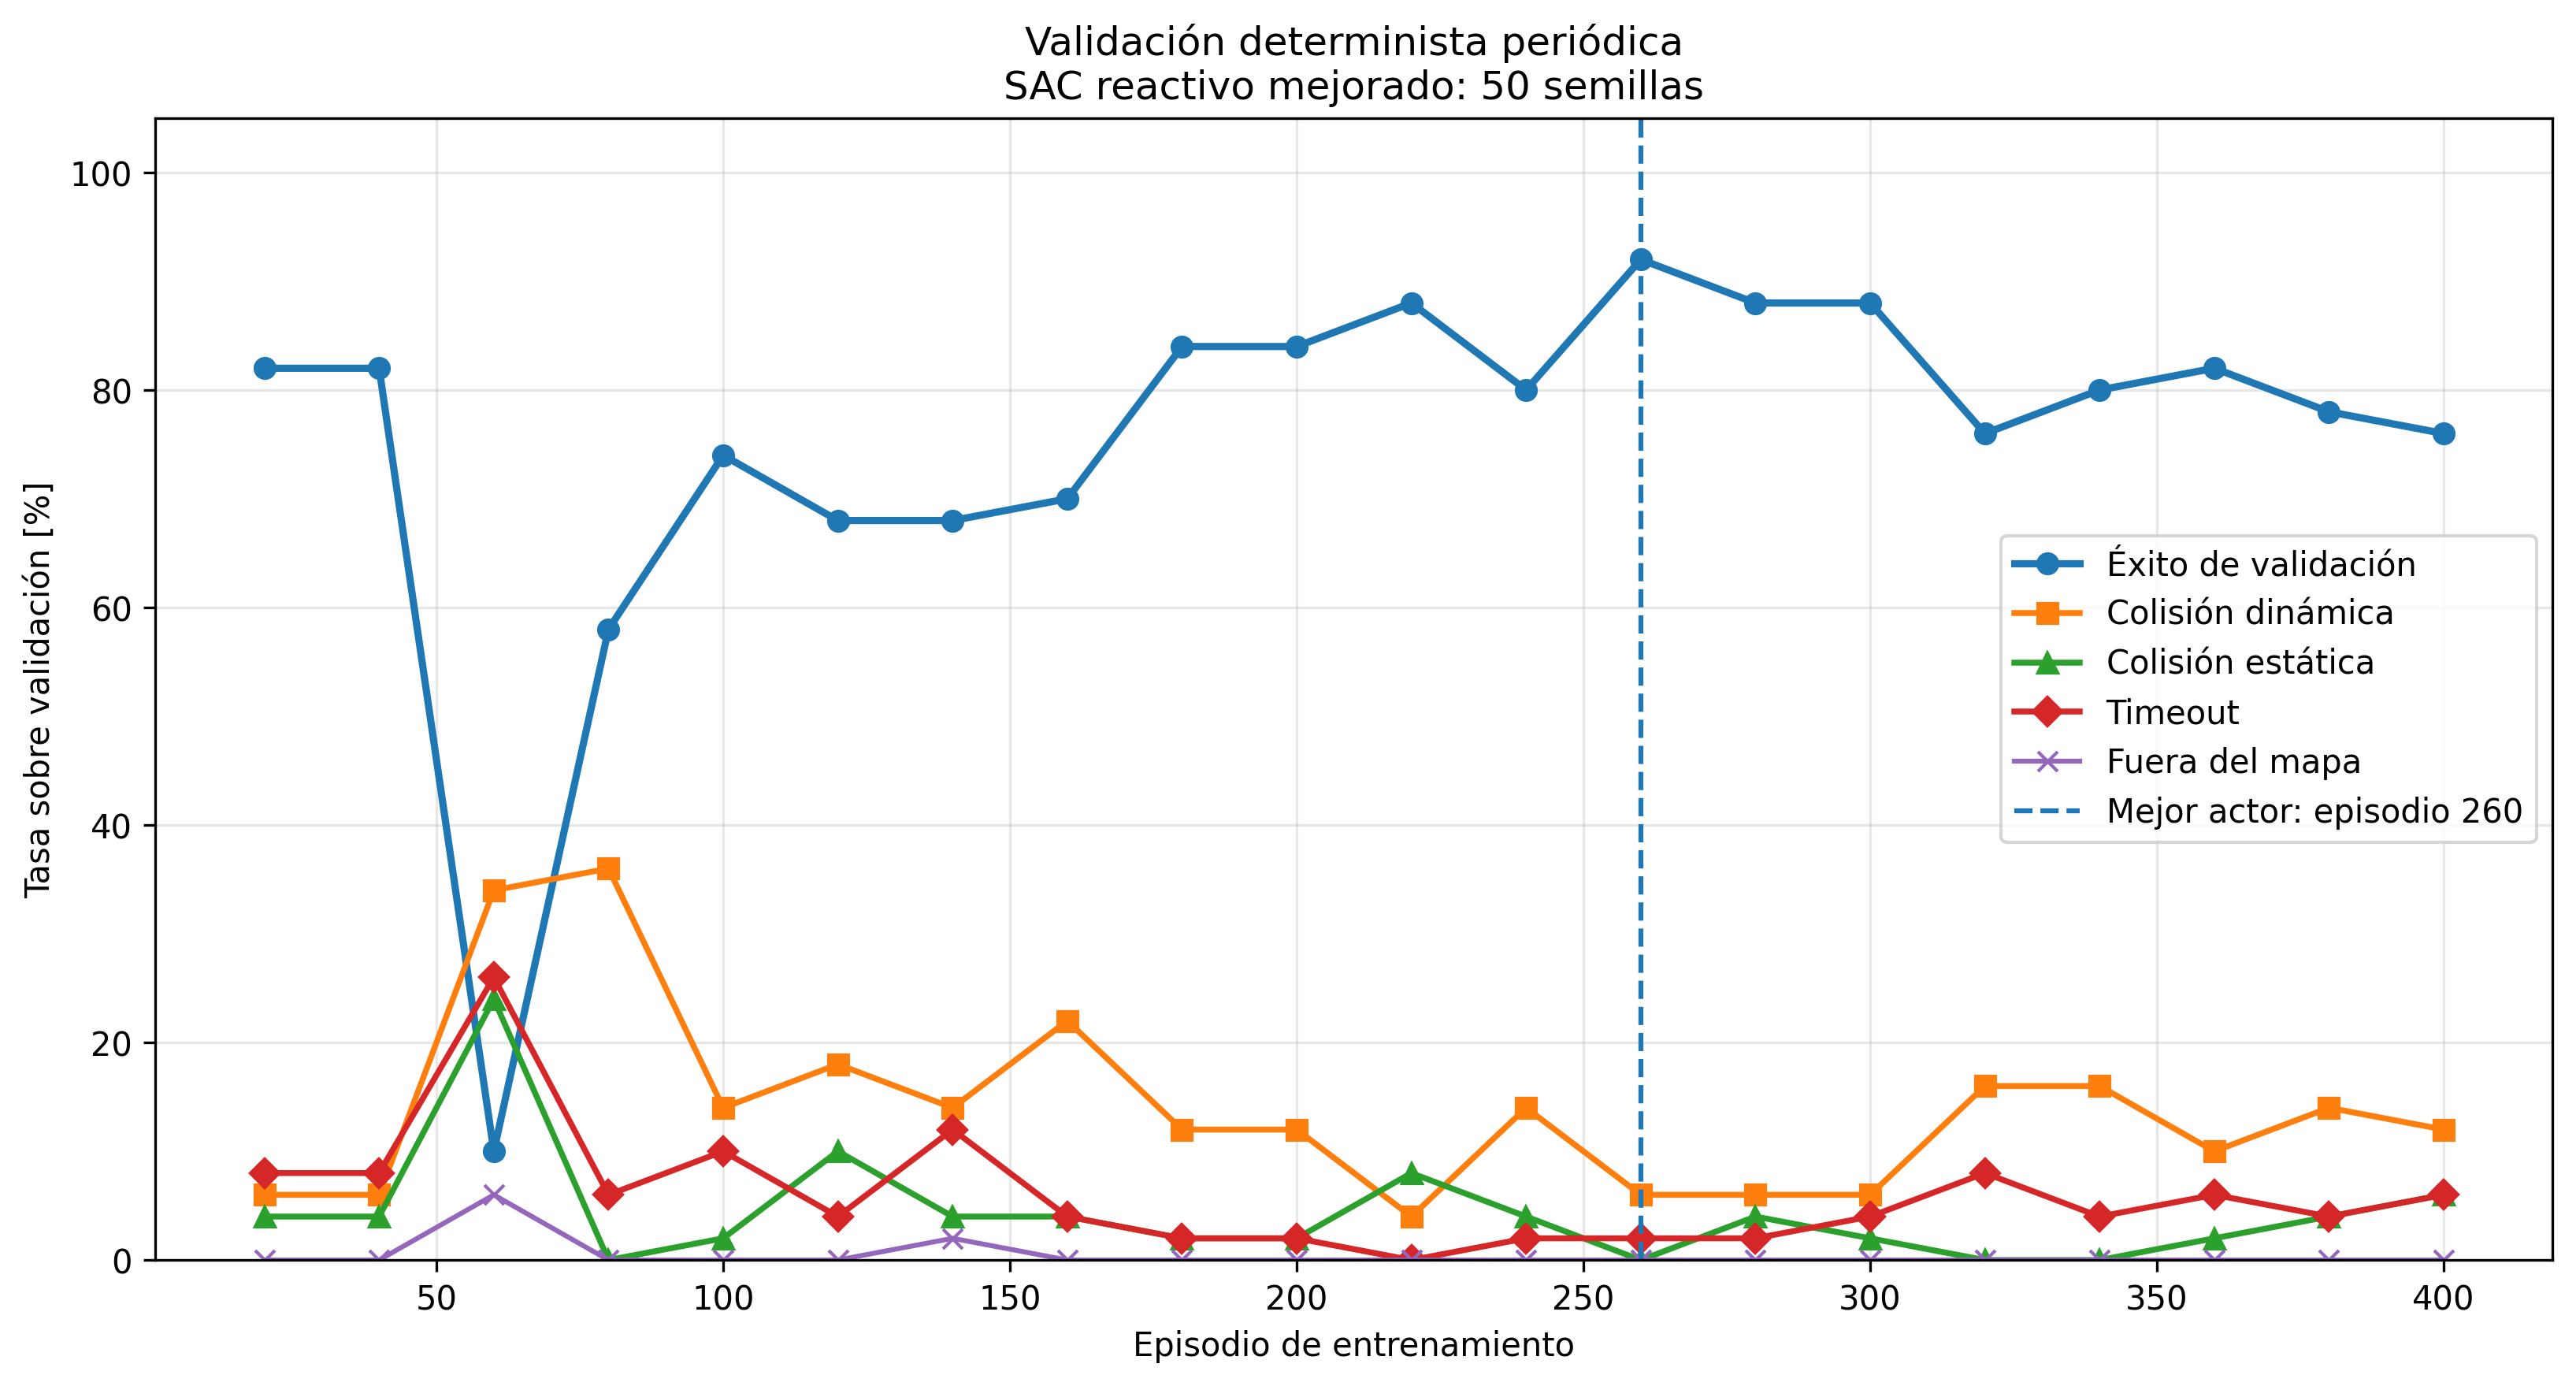

Data behind this chart, as committed beside it:
episodio, tasa_exito, tasa_colision_dinamica, tasa_colision_estatica, tasa_fuera_mapa, tasa_timeout, recompensa_media, distancia_final_media, clearance_minimo_promedio_exitos, numero_metas, numero_colisiones_dinamicas, numero_colisiones_estaticas, numero_fuera_mapa, numero_timeout, nuevo_mejor, criterio_1_exito, criterio_2_timeout, criterio_3_colision_dinamica, criterio_4_colision_estatica, criterio_5_fuera_mapa, criterio_6_distancia_final, criterio_7_clearance
20, 0.82, 0.06, 0.04, 0.0, 0.08, 224.6, 1.15, 0.3825, 41, 3, 2, 0, 4, 1, 0.82, -0.08, -0.06, -0.04, -0.0, -1.15, 0.3825
40, 0.82, 0.06, 0.04, 0.0, 0.08, 224.6, 1.15, 0.3825, 41, 3, 2, 0, 4, 0, 0.82, -0.08, -0.06, -0.04, -0.0, -1.15, 0.3825
60, 0.1, 0.34, 0.24, 0.06, 0.26, -273.5, 5.348, 0.2734, 5, 17, 12, 3, 13, 0, 0.1, -0.26, -0.34, -0.24, -0.06, -5.348, 0.2734
80, 0.58, 0.36, 0.0, 0.0, 0.06, 44.8, 2.714, 0.2341, 29, 18, 0, 0, 3, 0, 0.58, -0.06, -0.36, -0.0, -0.0, -2.714, 0.2341
100, 0.74, 0.14, 0.02, 0.0, 0.1, 160.2, 1.424, 0.3006, 37, 7, 1, 0, 5, 0, 0.74, -0.1, -0.14, -0.02, -0.0, -1.424, 0.3006
120, 0.68, 0.18, 0.1, 0.0, 0.04, 149.1, 2.111, 0.3082, 34, 9, 5, 0, 2, 0, 0.68, -0.04, -0.18, -0.1, -0.0, -2.111, 0.3082
140, 0.68, 0.14, 0.04, 0.02, 0.12, 158.2, 1.72, 0.364, 34, 7, 2, 1, 6, 0, 0.68, -0.12, -0.14, -0.04, -0.02, -1.72, 0.364
160, 0.7, 0.22, 0.04, 0.0, 0.04, 133, 1.896, 0.3582, 35, 11, 2, 0, 2, 0, 0.7, -0.04, -0.22, -0.04, -0.0, -1.896, 0.3582
180, 0.84, 0.12, 0.02, 0.0, 0.02, 196.7, 1.138, 0.3298, 42, 6, 1, 0, 1, 1, 0.84, -0.02, -0.12, -0.02, -0.0, -1.138, 0.3298
200, 0.84, 0.12, 0.02, 0.0, 0.02, 197.4, 1.108, 0.3152, 42, 6, 1, 0, 1, 1, 0.84, -0.02, -0.12, -0.02, -0.0, -1.108, 0.3152
220, 0.88, 0.04, 0.08, 0.0, 0.0, 191.1, 0.9143, 0.284, 44, 2, 4, 0, 0, 1, 0.88, -0.0, -0.04, -0.08, -0.0, -0.9143, 0.284
240, 0.8, 0.14, 0.04, 0.0, 0.02, 176.3, 1.457, 0.2698, 40, 7, 2, 0, 1, 0, 0.8, -0.02, -0.14, -0.04, -0.0, -1.457, 0.2698
260, 0.92, 0.06, 0.0, 0.0, 0.02, 243.3, 0.7367, 0.3188, 46, 3, 0, 0, 1, 1, 0.92, -0.02, -0.06, -0.0, -0.0, -0.7367, 0.3188
280, 0.88, 0.06, 0.04, 0.0, 0.02, 222.3, 1.06, 0.3376, 44, 3, 2, 0, 1, 0, 0.88, -0.02, -0.06, -0.04, -0.0, -1.06, 0.3376
300, 0.88, 0.06, 0.02, 0.0, 0.04, 216.7, 0.9993, 0.3307, 44, 3, 1, 0, 2, 0, 0.88, -0.04, -0.06, -0.02, -0.0, -0.9993, 0.3307
320, 0.76, 0.16, 0.0, 0.0, 0.08, 170.5, 1.61, 0.3496, 38, 8, 0, 0, 4, 0, 0.76, -0.08, -0.16, -0.0, -0.0, -1.61, 0.3496
340, 0.8, 0.16, 0.0, 0.0, 0.04, 170.4, 1.401, 0.2838, 40, 8, 0, 0, 2, 0, 0.8, -0.04, -0.16, -0.0, -0.0, -1.401, 0.2838
360, 0.82, 0.1, 0.02, 0.0, 0.06, 185.5, 1.398, 0.2961, 41, 5, 1, 0, 3, 0, 0.82, -0.06, -0.1, -0.02, -0.0, -1.398, 0.2961
380, 0.78, 0.14, 0.04, 0.0, 0.04, 172.6, 1.438, 0.3108, 39, 7, 2, 0, 2, 0, 0.78, -0.04, -0.14, -0.04, -0.0, -1.438, 0.3108
400, 0.76, 0.12, 0.06, 0.0, 0.06, 157.4, 1.712, 0.3059, 38, 6, 3, 0, 3, 0, 0.76, -0.06, -0.12, -0.06, -0.0, -1.712, 0.3059
